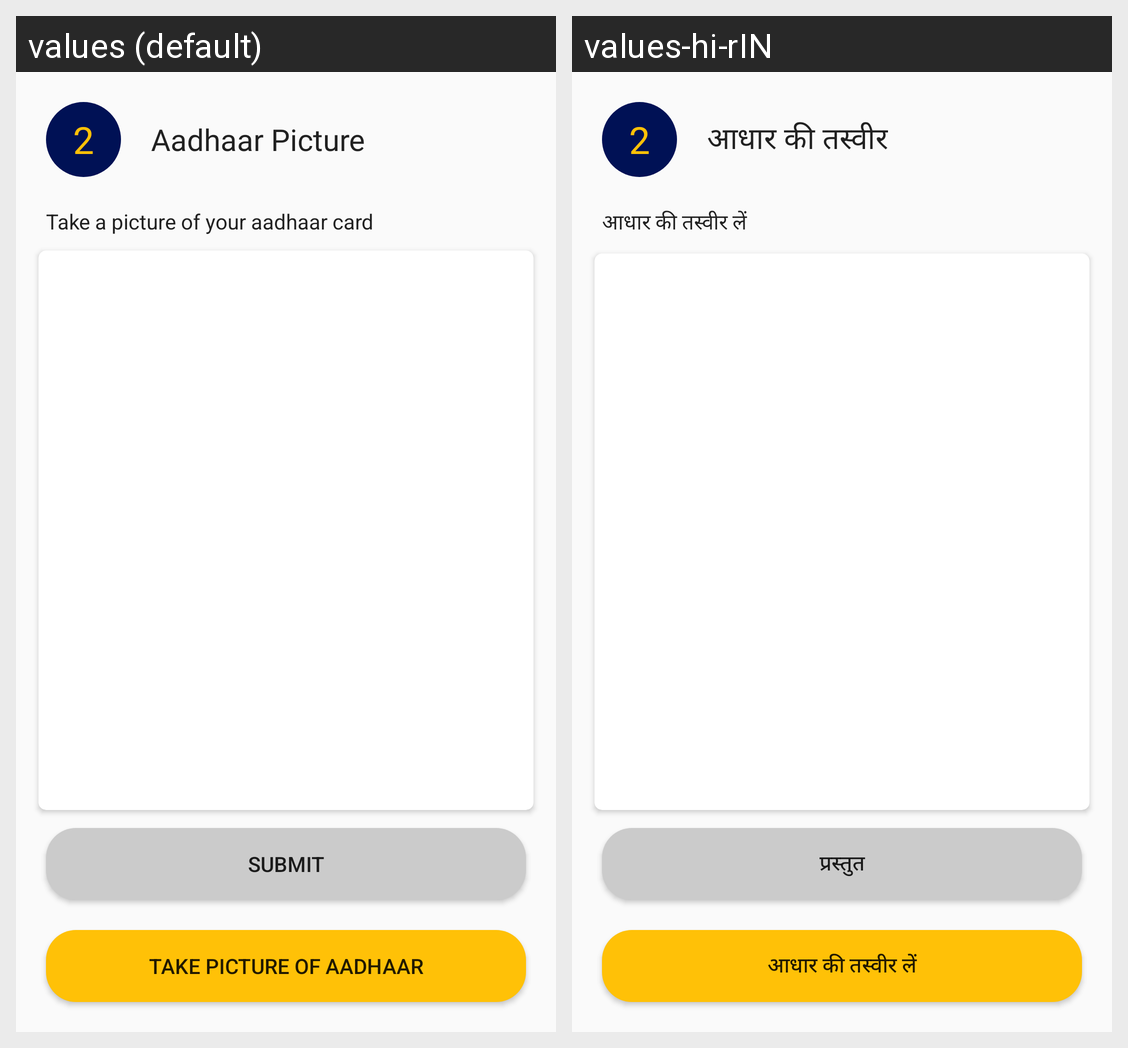

The same Android screen rendered under two of its app's locales, left to right. List the strings drawn on it with the default value and each locale's translation.
Android screen res/layout/activity_new_beneficiary2.xml rendered under 2 locales, left to right: values (default), values-hi-rIN. Device: Nexus 5 (rendered at 1080×1920; each locale shown at half size, 540×960, under a caption strip naming it); theme AppTheme.
Strings drawn on this screen, with the default value and each locale's value (text and hints the layout hard-codes, and strings that could not be matched under every locale, appear in the picture but are not listed):

_2
  values: 2
  values-hi-rIN: 2

aadhaar_picture
  values: Aadhaar Picture
  values-hi-rIN: आधार की तस्वीर

take_a_picture_of_your_aadhaar_card
  values: Take a picture of your aadhaar card
  values-hi-rIN: आधार की तस्वीर लें

submit
  values: SUBMIT
  values-hi-rIN: प्रस्तुत

take_picture_of_aadhaar
  values: Take Picture of Aadhaar
  values-hi-rIN: आधार की तस्वीर लें
